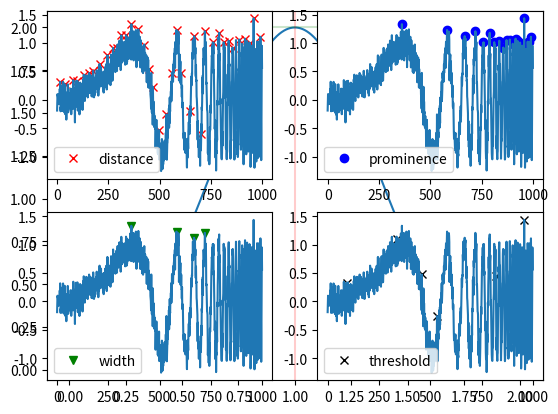

Reproduce this figure in Python.
import numpy as np
import matplotlib.pyplot as plt
from scipy.signal import find_peaks

#https://youtu.be/75mdKyA76i8
#https://docs.scipy.org/doc/scipy/reference/generated/scipy.signal.find_peaks.html

A=2.
x0=1.
sigma=0.5

x=np.arange(0,2,0.0001)
y=A*np.exp(-((x-x0)/sigma)**2.)

peaks,properties=find_peaks(y,height=0.5)

print('peaks_index: '+str(peaks))
print('peaks: '+str(x[peaks]))
print('properties: '+str(properties))


plt.clf()
plt.plot(x,y)
plt.axvline(x[peaks],color='red',alpha=0.2,label='peak')
plt.axhline(properties['peak_heights'],color='green',alpha=0.2,label='height')

plt.show()



#from: https://stackoverflow.com/questions/1713335/peak-finding-algorithm-for-python-scipy

x = np.sin(2*np.pi*(2**np.linspace(2,10,1000))*np.arange(1000)/48000) + np.random.normal(0, 1, 1000) * 0.15
peaks, _ = find_peaks(x, distance=20)
peaks2, _ = find_peaks(x, prominence=1)      # BEST!
peaks3, _ = find_peaks(x, width=20)
peaks4, _ = find_peaks(x, threshold=0.4)     # Required vertical distance to its direct neighbouring samples, pretty useless
plt.subplot(2, 2, 1)
plt.plot(peaks, x[peaks], "xr"); plt.plot(x); plt.legend(['distance'])
plt.subplot(2, 2, 2)
plt.plot(peaks2, x[peaks2], "ob"); plt.plot(x); plt.legend(['prominence'])
plt.subplot(2, 2, 3)
plt.plot(peaks3, x[peaks3], "vg"); plt.plot(x); plt.legend(['width'])
plt.subplot(2, 2, 4)
plt.plot(peaks4, x[peaks4], "xk"); plt.plot(x); plt.legend(['threshold'])
plt.show()